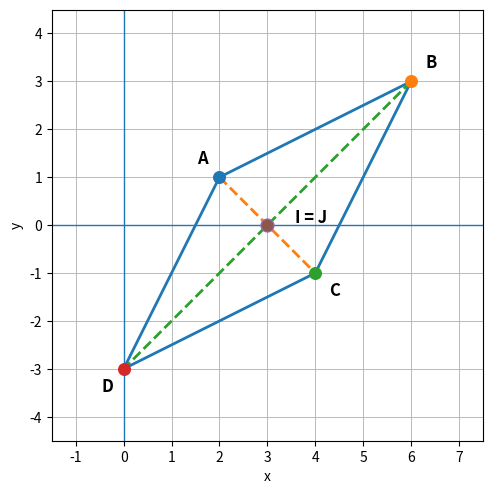

The script that saved this image:
import numpy as np
import matplotlib.pyplot as plt

# Données
A = np.array([2.0,  1.0])
B = np.array([6.0,  3.0])
C = np.array([4.0, -1.0])

# Parallélogramme ABCD (dans cet ordre) : D = A + C - B
D = A + C - B

# Milieux
I = (A + C) / 2          # milieu de [AC]
J = (B + D) / 2          # milieu de [BD]

fig, ax = plt.subplots(figsize=(7.2, 5.6))

# Repère + grille
ax.axhline(0, linewidth=1)
ax.axvline(0, linewidth=1)
ax.grid(True, linewidth=0.6)

# Parallélogramme
poly = np.vstack([A, B, C, D, A])
ax.plot(poly[:, 0], poly[:, 1], linewidth=2)

# Diagonales
ax.plot([A[0], C[0]], [A[1], C[1]], linestyle="--", linewidth=2)
ax.plot([B[0], D[0]], [B[1], D[1]], linestyle="--", linewidth=2)

# Points
def pt(P, s=70, z=5):
    ax.scatter(P[0], P[1], s=s, zorder=z)

pt(A); pt(B); pt(C); pt(D)
pt(I, s=85, z=7)
pt(J, s=55, z=8)

# Labels
def lab(P, name, dx=8, dy=8):
    ax.annotate(
        name, P,
        xytext=(dx, dy),
        textcoords="offset points",
        fontsize=12,
        weight="bold"
    )

lab(A, "A", dx=-16, dy=10)
lab(B, "B", dx=10, dy=10)
lab(C, "C", dx=10, dy=-16)
lab(D, "D", dx=-16, dy=-16)

# ✅ Texte "I = J" déplacé vers la droite
lab(I, "I = J", dx=20, dy=2)

# Fenêtre d'affichage
all_pts = np.vstack([A, B, C, D, I])
xmin, ymin = all_pts.min(axis=0) - 1.5
xmax, ymax = all_pts.max(axis=0) + 1.5
ax.set_xlim(xmin, xmax)
ax.set_ylim(ymin, ymax)
ax.set_aspect("equal", adjustable="box")
ax.set_xlabel("x")
ax.set_ylabel("y")

plt.show()
